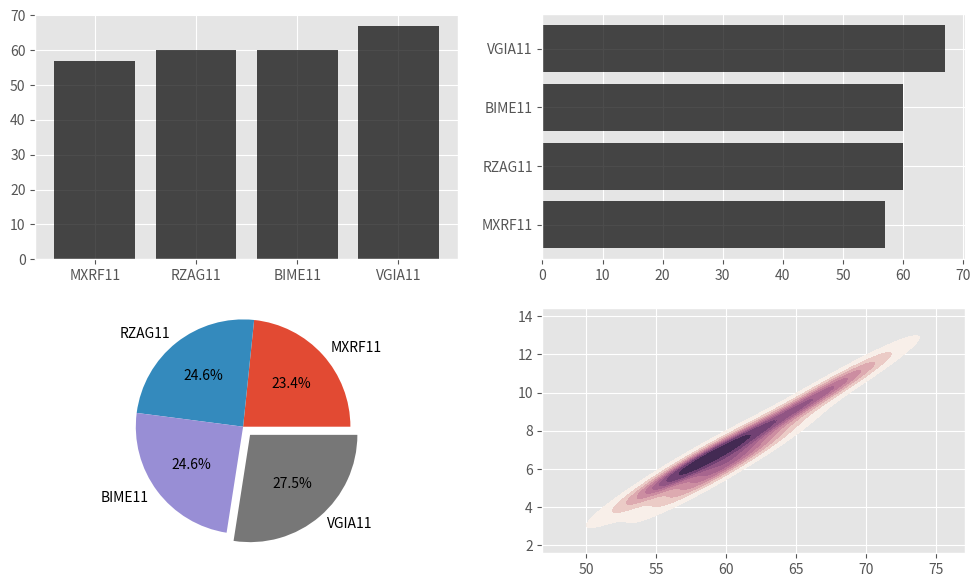
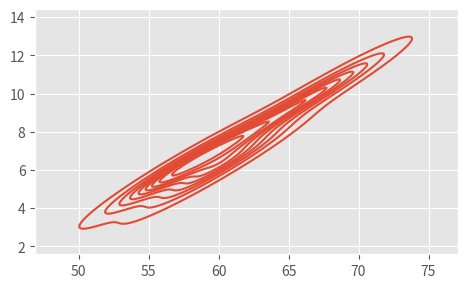

These charts were generated, in order, by the following Python code:
from mpl_toolkits import mplot3d
import pandas as pd
import seaborn as sns
import matplotlib.pyplot as plt



plt.style.use("ggplot")
x=["MXRF11","RZAG11","BIME11","VGIA11"]
y=[57,60,60,67]
z=[6,7,6.2,10]

plt.figure(figsize=(12,7))

ax=plt.subplot(221)
ax.bar(x,y,color='black', alpha=0.7)

ax=plt.subplot(222)
ax.barh(x,y,color='black', alpha=0.7)

ax=plt.subplot(223)
saltar = (0,0,0,0.1)
ax.pie(y, explode=saltar, labels=x, autopct='%1.1f%%')
ax.axis('equal')

ax=plt.subplot(224)
cmap = sns.cubehelix_palette(8, start=0, light=1, as_cmap=True)
sns.kdeplot(x=y, y=z, cmap=cmap, fill=True)

plt.figure(figsize=(12,7))
ab=plt.subplot(221)
sns.kdeplot(x=y, y=z)
plt.show()